Image classification data set "dataset" (yetaoyu/Genomic-pan-cancer-classification on GitHub). Class labels (35): ACC, BLCA, BRCA, CESC, CHOL, COAD, coadread, DLBC, ESCA, GBM, gbmlgg, HNSC, KICH, pan-kidney carcinoma, KIRC, KIRP, LAML, LGG, LIHC, LUAD, LUSC, PAAD, PCPG, PRAD, READ, SARC, SKCM, STAD, STES, TGCT, THCA, THYM, UCEC, UCS, UVM.

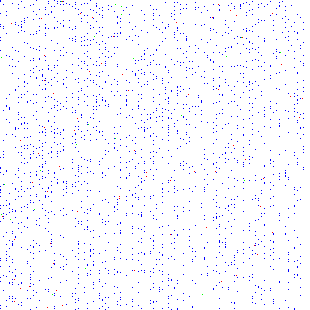
Label: HNSC

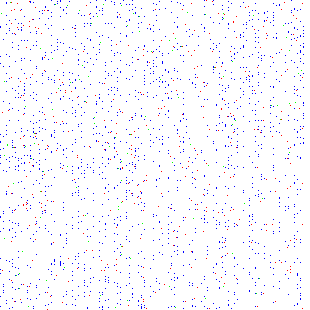
Label: UCS

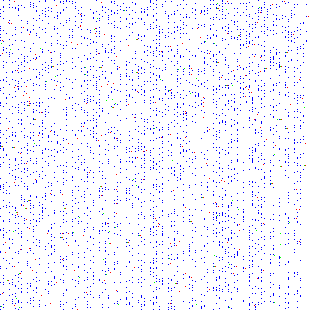
Label: TGCT

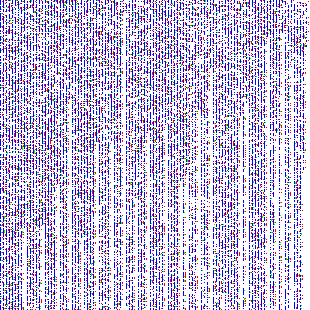
Label: STES

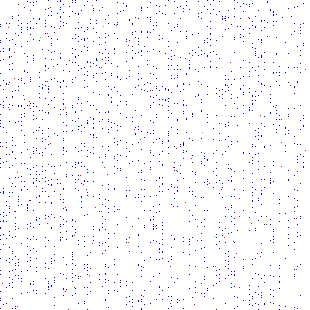
Label: CHOL

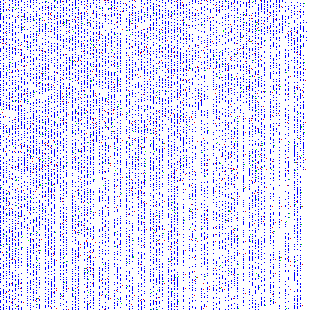
Label: COAD
